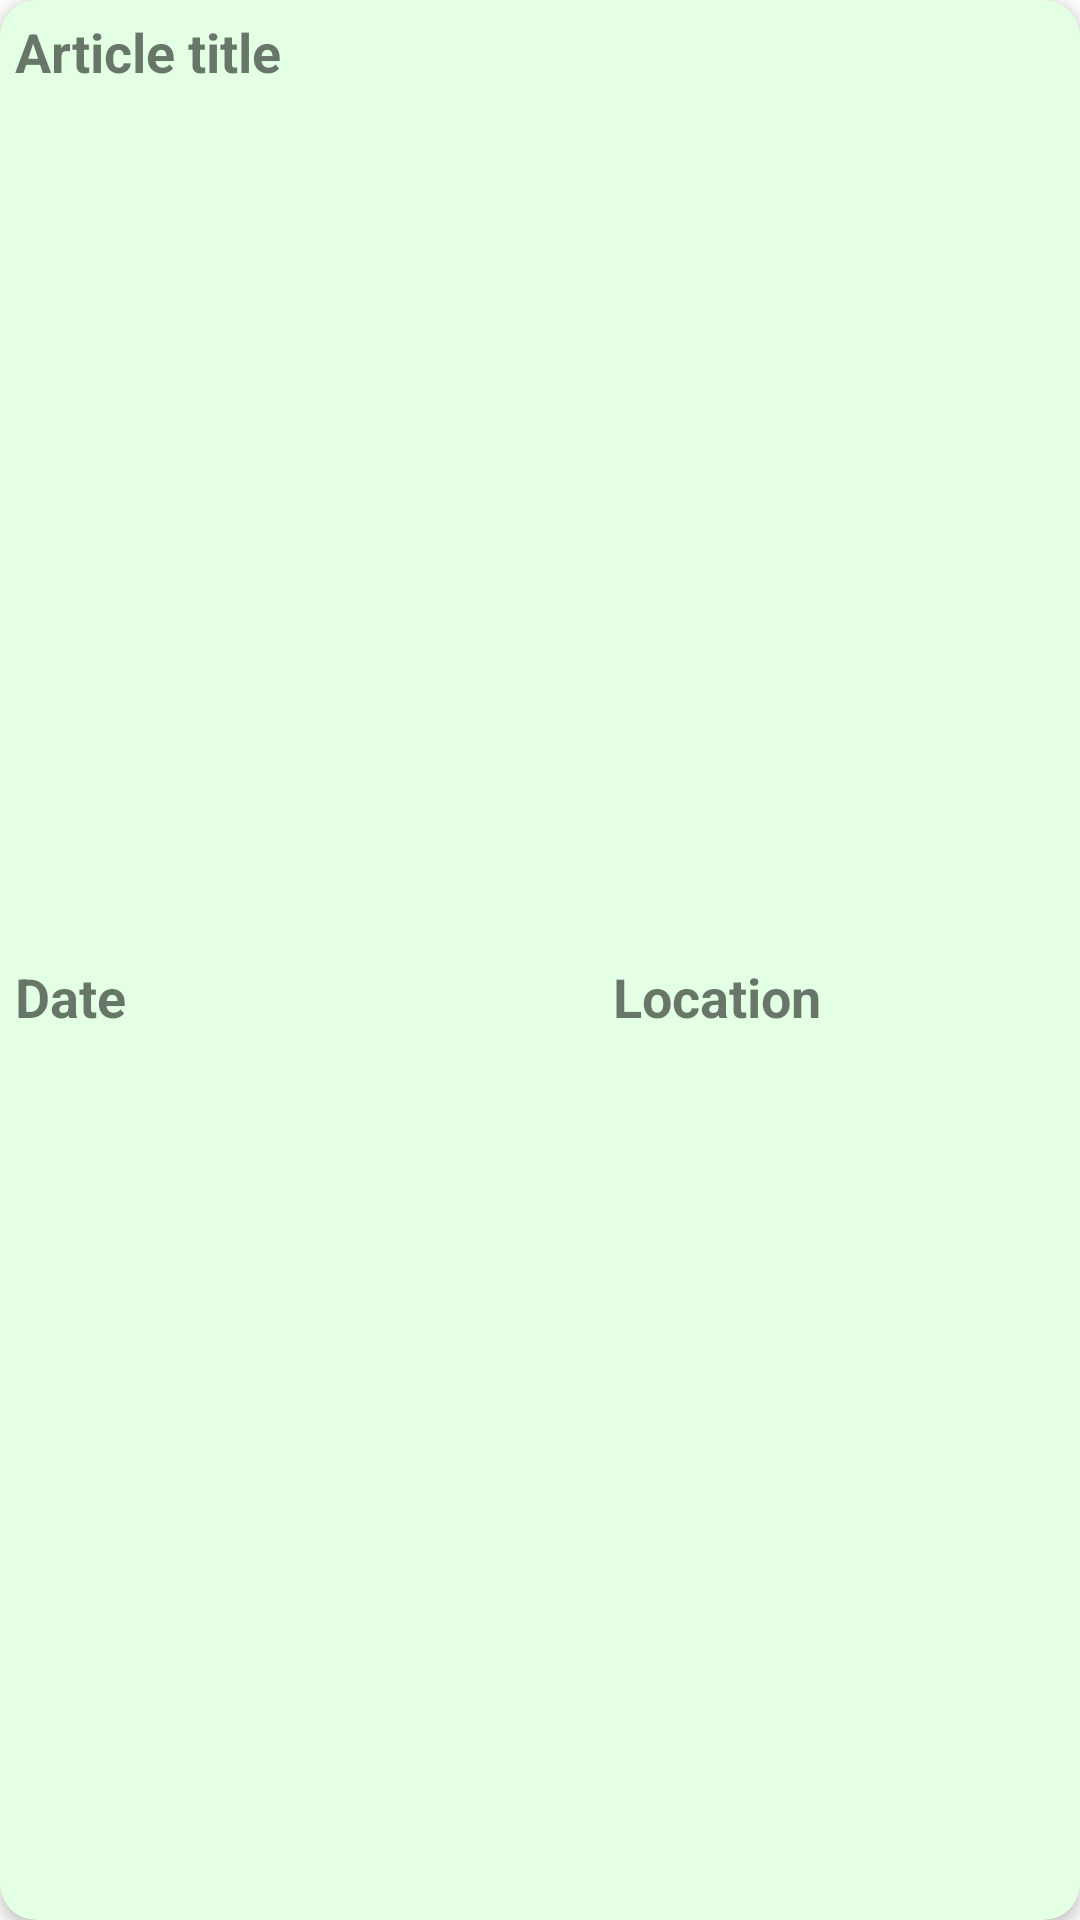

Layout XML and referenced resources for this Android screen:
<!-- AndroidManifest.xml: application theme Theme.NewsAppTest -->
<!-- res/layout/news_list.xml -->
<?xml version="1.0" encoding="utf-8"?>
<androidx.cardview.widget.CardView xmlns:android="http://schemas.android.com/apk/res/android"
    android:layout_width="match_parent"
    android:layout_height="wrap_content"
    xmlns:app="http://schemas.android.com/apk/res-auto"
    android:id="@+id/listCardView"
    android:layout_margin="5dp"
    app:cardBackgroundColor="#E3FFE4"
    app:cardCornerRadius="12dp"
    app:cardElevation="3dp"
    app:contentPadding="5dp">

    <LinearLayout
        android:layout_width="match_parent"
        android:layout_height="match_parent"
        android:orientation="vertical">

        <TextView
            android:id="@+id/article_title"
            android:layout_width="wrap_content"
            android:layout_height="wrap_content"
            android:text="Article title"
            android:textSize="18sp"
            android:textStyle="bold"
            app:layout_constraintStart_toStartOf="parent"
            app:layout_constraintTop_toTopOf="parent" />

    <LinearLayout
        android:layout_width="match_parent"
        android:layout_height="match_parent"
        android:orientation="horizontal"
        android:gravity="center">

            <TextView
                android:id="@+id/article_date"
                android:layout_width="wrap_content"
                android:layout_height="wrap_content"
                android:text="Date"
                android:textSize="18sp"
                android:textStyle="bold"
                app:layout_constraintBaseline_toBaselineOf="@+id/publication_location"
                app:layout_constraintEnd_toStartOf="@+id/publication_location"
                android:layout_weight="1" />

            <View
                android:layout_width="0dp"
                android:layout_height="0dp"
                android:layout_weight="1" />

            <TextView
                android:id="@+id/publication_location"
                android:layout_width="wrap_content"
                android:layout_height="wrap_content"
                android:text="Location"
                android:textSize="18sp"
                android:textStyle="bold"
                app:layout_constraintEnd_toEndOf="parent"
                app:layout_constraintTop_toTopOf="parent"
                android:layout_weight="1" />
        </LinearLayout>
    </LinearLayout>
</androidx.cardview.widget.CardView>
<!-- resources referenced by this layout -->
<resources>
  <style name="Theme.NewsAppTest" parent="Theme.MaterialComponents.DayNight.DarkActionBar">
          
          <item name="colorPrimary">#00B3A1</item>
          <item name="colorPrimaryVariant">#019183</item>
          <item name="colorOnPrimary">@color/white</item>
          
          <item name="colorSecondary">@color/teal_200</item>
          <item name="colorSecondaryVariant">@color/teal_700</item>
          <item name="colorOnSecondary">@color/black</item>
          
          <item name="android:statusBarColor" tools:targetApi="l">?attr/colorPrimaryVariant</item>
          
      </style>
  <!-- not gathered from this repository: default colours our renderer supplied (Android Studio template values) -->
  <color name="teal_200">#FF03DAC5</color>
  <color name="teal_700">#FF018786</color>
  <color name="black">#FF000000</color>
  <color name="white">#FFFFFFFF</color>
</resources>
